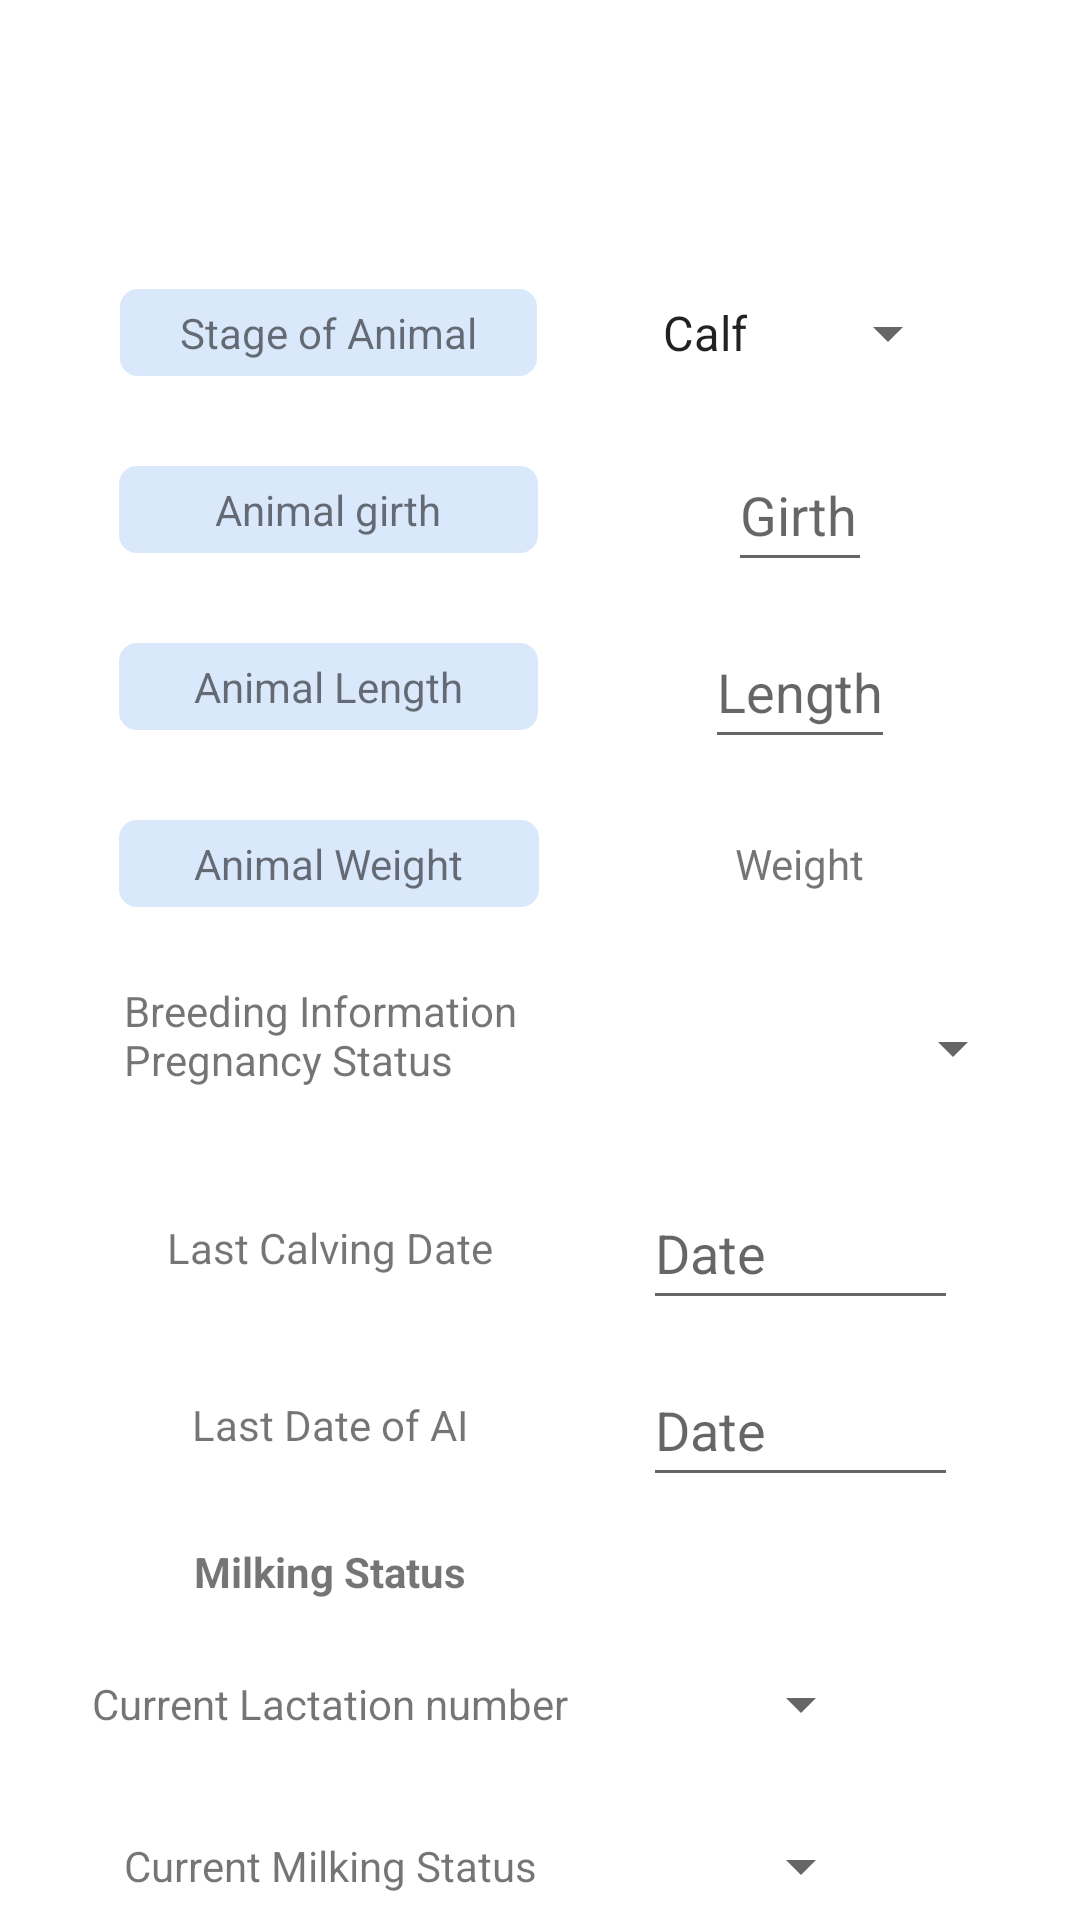

This screen was rendered from an Android layout file. Write that file and the resources it references.
<!-- AndroidManifest.xml: application theme Theme.Dairy_Mantra -->
<!-- res/layout/activity_third_screen_animal_registration.xml -->
<?xml version="1.0" encoding="utf-8"?>
<androidx.constraintlayout.widget.ConstraintLayout xmlns:android="http://schemas.android.com/apk/res/android"
    xmlns:app="http://schemas.android.com/apk/res-auto"
    xmlns:tools="http://schemas.android.com/tools"
    android:layout_width="match_parent"
    android:layout_height="match_parent"
    tools:context=".ThirdScreen_AnimalRegistration">

    <TextView
        android:id="@+id/Title"
        android:layout_width="wrap_content"
        android:layout_height="wrap_content"
        android:layout_marginTop="32dp"
        android:padding="5dp"
        android:textSize="18sp"
        android:textStyle="bold"
        android:textAppearance="@style/TextAppearance.AppCompat.Large"
        app:layout_constraintEnd_toEndOf="parent"
        app:layout_constraintStart_toStartOf="parent"
        app:layout_constraintTop_toTopOf="parent"
        tools:text="Animal Stage" />

    <TextView
        android:id="@+id/StageOfAnimal"
        android:layout_width="wrap_content"
        android:layout_height="wrap_content"
        android:layout_marginLeft="40dp"
        android:layout_marginTop="30dp"
        android:background="@drawable/rounded_corner_view"
        android:padding="5dp"
        android:paddingStart="20dp"

        android:paddingEnd="20dp"
        android:text="Stage of Animal"
        app:layout_constraintStart_toStartOf="parent"
        app:layout_constraintTop_toBottomOf="@+id/Title" />

    <TextView
        android:id="@+id/AnimalGirth"
        android:layout_width="wrap_content"
        android:layout_height="wrap_content"
        android:layout_marginTop="30dp"
        android:background="@drawable/rounded_corner_view"
        android:padding="5dp"
        android:paddingStart="32dp"
        android:paddingEnd="32dp"
        android:text="Animal girth"
        app:layout_constraintEnd_toEndOf="@+id/StageOfAnimal"
        app:layout_constraintStart_toStartOf="@+id/StageOfAnimal"
        app:layout_constraintTop_toBottomOf="@+id/StageOfAnimal" />

    <Spinner
        android:id="@+id/Stage"
        android:layout_width="wrap_content"
        android:layout_height="wrap_content"
        android:layout_marginEnd="40dp"
        android:entries="@array/Stage_of_animal"
        android:minHeight="48dp"
        app:layout_constraintBottom_toBottomOf="@+id/StageOfAnimal"
        app:layout_constraintEnd_toEndOf="parent"
        app:layout_constraintTop_toTopOf="@+id/StageOfAnimal" />

    <EditText
        android:id="@+id/AnimalGirthInput"
        android:layout_width="wrap_content"
        android:layout_height="wrap_content"
        android:hint="Girth"
        android:inputType="number"
        android:minWidth="48dp"
        android:minHeight="48dp"
        app:layout_constraintBottom_toBottomOf="@+id/AnimalGirth"
        app:layout_constraintEnd_toEndOf="@+id/Stage"
        app:layout_constraintStart_toStartOf="@+id/Stage"
        app:layout_constraintTop_toTopOf="@+id/AnimalGirth" />

    <TextView
        android:id="@+id/AnimalLength"
        android:layout_width="wrap_content"
        android:layout_height="wrap_content"
        android:layout_marginTop="30dp"
        android:background="@drawable/rounded_corner_view"
        android:padding="5dp"
        android:paddingStart="25dp"
        android:paddingEnd="25dp"
        android:text="Animal Length"
        app:layout_constraintEnd_toEndOf="@+id/AnimalGirth"
        app:layout_constraintStart_toStartOf="@+id/AnimalGirth"
        app:layout_constraintTop_toBottomOf="@+id/AnimalGirth" />

    <TextView
        android:id="@+id/AnimalWeight"
        android:layout_width="wrap_content"
        android:layout_height="wrap_content"
        android:layout_marginTop="30dp"
        android:background="@drawable/rounded_corner_view"
        android:padding="5dp"
        android:paddingStart="25dp"
        android:paddingEnd="25dp"
        android:text="Animal Weight"
        app:layout_constraintEnd_toEndOf="@+id/AnimalLength"
        app:layout_constraintStart_toStartOf="@+id/AnimalLength"
        app:layout_constraintTop_toBottomOf="@+id/AnimalLength" />

    <EditText
        android:id="@+id/Length"
        android:layout_width="wrap_content"
        android:layout_height="wrap_content"
        android:hint="Length"
        android:inputType="number"
        android:minHeight="48dp"
        app:layout_constraintBottom_toBottomOf="@+id/AnimalLength"
        app:layout_constraintEnd_toEndOf="@+id/AnimalGirthInput"
        app:layout_constraintStart_toStartOf="@+id/AnimalGirthInput"
        app:layout_constraintTop_toTopOf="@+id/AnimalLength" />

    <Spinner
        android:id="@+id/Pregnancy"
        android:layout_width="150dp"
        android:layout_height="wrap_content"
        android:entries="@array/Pregnancy_status"
        android:minHeight="48dp"
        app:layout_constraintBottom_toBottomOf="@+id/BreedingInfo"
        app:layout_constraintEnd_toEndOf="@+id/Weight"
        app:layout_constraintStart_toStartOf="@+id/Weight"
        app:layout_constraintTop_toTopOf="@+id/BreedingInfo" />

    <TextView
        android:id="@+id/BreedingInfo"
        android:layout_width="137dp"
        android:layout_height="44dp"
        android:layout_marginTop="25dp"
        android:text="Breeding Information Pregnancy Status"
        app:layout_constraintEnd_toEndOf="@+id/AnimalWeight"
        app:layout_constraintStart_toStartOf="@+id/AnimalWeight"
        app:layout_constraintTop_toBottomOf="@+id/AnimalWeight" />

    <EditText
        android:id="@+id/editTextTextPersonName3"
        android:layout_width="wrap_content"
        android:layout_height="wrap_content"
        android:ems="5"
        android:hint="Date"
        android:inputType="date"
        android:minHeight="48dp"
        app:layout_constraintBottom_toBottomOf="@+id/CalvingDate"
        app:layout_constraintEnd_toEndOf="@+id/Pregnancy"
        app:layout_constraintStart_toStartOf="@+id/Pregnancy"
        app:layout_constraintTop_toTopOf="@+id/CalvingDate" />

    <EditText
        android:id="@+id/editTextTextPersonName4"
        android:layout_width="wrap_content"
        android:layout_height="wrap_content"
        android:ems="5"
        android:hint="Date"
        android:inputType="textPersonName"
        android:minHeight="48dp"
        app:layout_constraintBottom_toBottomOf="@+id/AI"
        app:layout_constraintEnd_toEndOf="@+id/editTextTextPersonName3"
        app:layout_constraintStart_toStartOf="@+id/editTextTextPersonName3"
        app:layout_constraintTop_toTopOf="@+id/AI" />

    <Spinner
        android:id="@+id/LactationNumber"
        android:layout_width="wrap_content"
        android:layout_height="wrap_content"
        android:contentDescription="Number"
        android:minHeight="48dp"
        app:layout_constraintBottom_toBottomOf="@+id/Lactation"
        app:layout_constraintEnd_toEndOf="@+id/editTextTextPersonName4"
        app:layout_constraintStart_toStartOf="@+id/editTextTextPersonName4"
        app:layout_constraintTop_toTopOf="@+id/Lactation" />

    <Spinner
        android:id="@+id/MilkingStatus"
        android:layout_width="wrap_content"
        android:layout_height="wrap_content"
        android:entries="@array/Milking_status"
        android:minHeight="48dp"
        app:layout_constraintBottom_toBottomOf="@+id/CurrentMilking"
        app:layout_constraintEnd_toEndOf="@+id/LactationNumber"
        app:layout_constraintStart_toStartOf="@+id/LactationNumber"
        app:layout_constraintTop_toTopOf="@+id/CurrentMilking" />

    <TextView
        android:id="@+id/Weight"
        android:layout_width="wrap_content"
        android:layout_height="wrap_content"
        android:text="Weight"
        app:layout_constraintBottom_toBottomOf="@+id/AnimalWeight"
        app:layout_constraintEnd_toEndOf="@+id/Length"
        app:layout_constraintStart_toStartOf="@+id/Length"
        app:layout_constraintTop_toTopOf="@+id/AnimalWeight" />

    <TextView
        android:id="@+id/CalvingDate"
        android:layout_width="wrap_content"
        android:layout_height="wrap_content"
        android:layout_marginTop="35dp"
        android:text="Last Calving Date"
        app:layout_constraintEnd_toEndOf="@+id/BreedingInfo"
        app:layout_constraintStart_toStartOf="@+id/BreedingInfo"
        app:layout_constraintTop_toBottomOf="@+id/BreedingInfo" />

    <TextView
        android:id="@+id/AI"
        android:layout_width="wrap_content"
        android:layout_height="wrap_content"
        android:layout_marginTop="40dp"
        android:text="Last Date of AI"
        app:layout_constraintEnd_toEndOf="@+id/CalvingDate"
        app:layout_constraintStart_toStartOf="@+id/CalvingDate"
        app:layout_constraintTop_toBottomOf="@+id/CalvingDate" />

    <TextView
        android:id="@+id/Milking"
        android:layout_width="wrap_content"
        android:layout_height="wrap_content"
        android:layout_marginTop="30dp"
        android:text="Milking Status"
        android:textStyle="bold"
        app:layout_constraintEnd_toEndOf="@+id/AI"
        app:layout_constraintStart_toStartOf="@+id/AI"
        app:layout_constraintTop_toBottomOf="@+id/AI" />

    <TextView
        android:id="@+id/Lactation"
        android:layout_width="wrap_content"
        android:layout_height="wrap_content"
        android:layout_marginTop="25dp"
        android:text="Current Lactation number"
        app:layout_constraintEnd_toEndOf="@+id/Milking"
        app:layout_constraintStart_toStartOf="@+id/Milking"
        app:layout_constraintTop_toBottomOf="@+id/Milking" />

    <TextView
        android:id="@+id/CurrentMilking"
        android:layout_width="wrap_content"
        android:layout_height="wrap_content"
        android:layout_marginTop="35dp"
        android:text="Current Milking Status"
        app:layout_constraintEnd_toEndOf="@+id/Lactation"
        app:layout_constraintStart_toStartOf="@+id/Lactation"
        app:layout_constraintTop_toBottomOf="@+id/Lactation" />

    <Button
        android:id="@+id/Next"
        android:layout_width="wrap_content"
        android:layout_height="wrap_content"
        android:layout_marginTop="10dp"
        android:text="Next"
        app:layout_constraintEnd_toEndOf="parent"
        app:layout_constraintHorizontal_bias="0.5"
        app:layout_constraintStart_toStartOf="parent"
        app:layout_constraintTop_toBottomOf="@+id/MilkingStatus" />

</androidx.constraintlayout.widget.ConstraintLayout>
<!-- resources referenced by this layout -->
<resources>
  <string-array name="Stage_of_animal">
          <item>Calf</item>
          <item>Heifer</item>
          <item>Adult</item>
      </string-array>
  <!-- drawable rounded_corner_view (drawable) -->
  <?xml version="1.0" encoding="utf-8"?>
  <shape
      xmlns:android="http://schemas.android.com/apk/res/android"
      android:shape="rectangle">
  
      <corners android:radius="5dp" />
  
      
      <stroke android:width="2dp" android:color="#DAE8FC" />
  
      
      <solid android:color="#DAE8FC" />
  
  </shape>
  <style name="Theme.Dairy_Mantra" parent="Theme.MaterialComponents.DayNight.DarkActionBar">
          
          <item name="colorPrimary">@color/purple_500</item>
          <item name="colorPrimaryVariant">@color/purple_700</item>
          <item name="colorOnPrimary">@color/white</item>
          
          <item name="colorSecondary">@color/teal_200</item>
          <item name="colorSecondaryVariant">@color/teal_700</item>
          <item name="colorOnSecondary">@color/black</item>
          
          <item name="android:statusBarColor" tools:targetApi="l">?attr/colorPrimaryVariant</item>
          
      </style>
  <!-- not gathered from this repository: default colours our renderer supplied (Android Studio template values) -->
  <color name="purple_500">#FF6200EE</color>
  <color name="purple_700">#FF3700B3</color>
  <color name="teal_200">#FF03DAC5</color>
  <color name="teal_700">#FF018786</color>
  <color name="black">#FF000000</color>
  <color name="white">#FFFFFFFF</color>
</resources>
